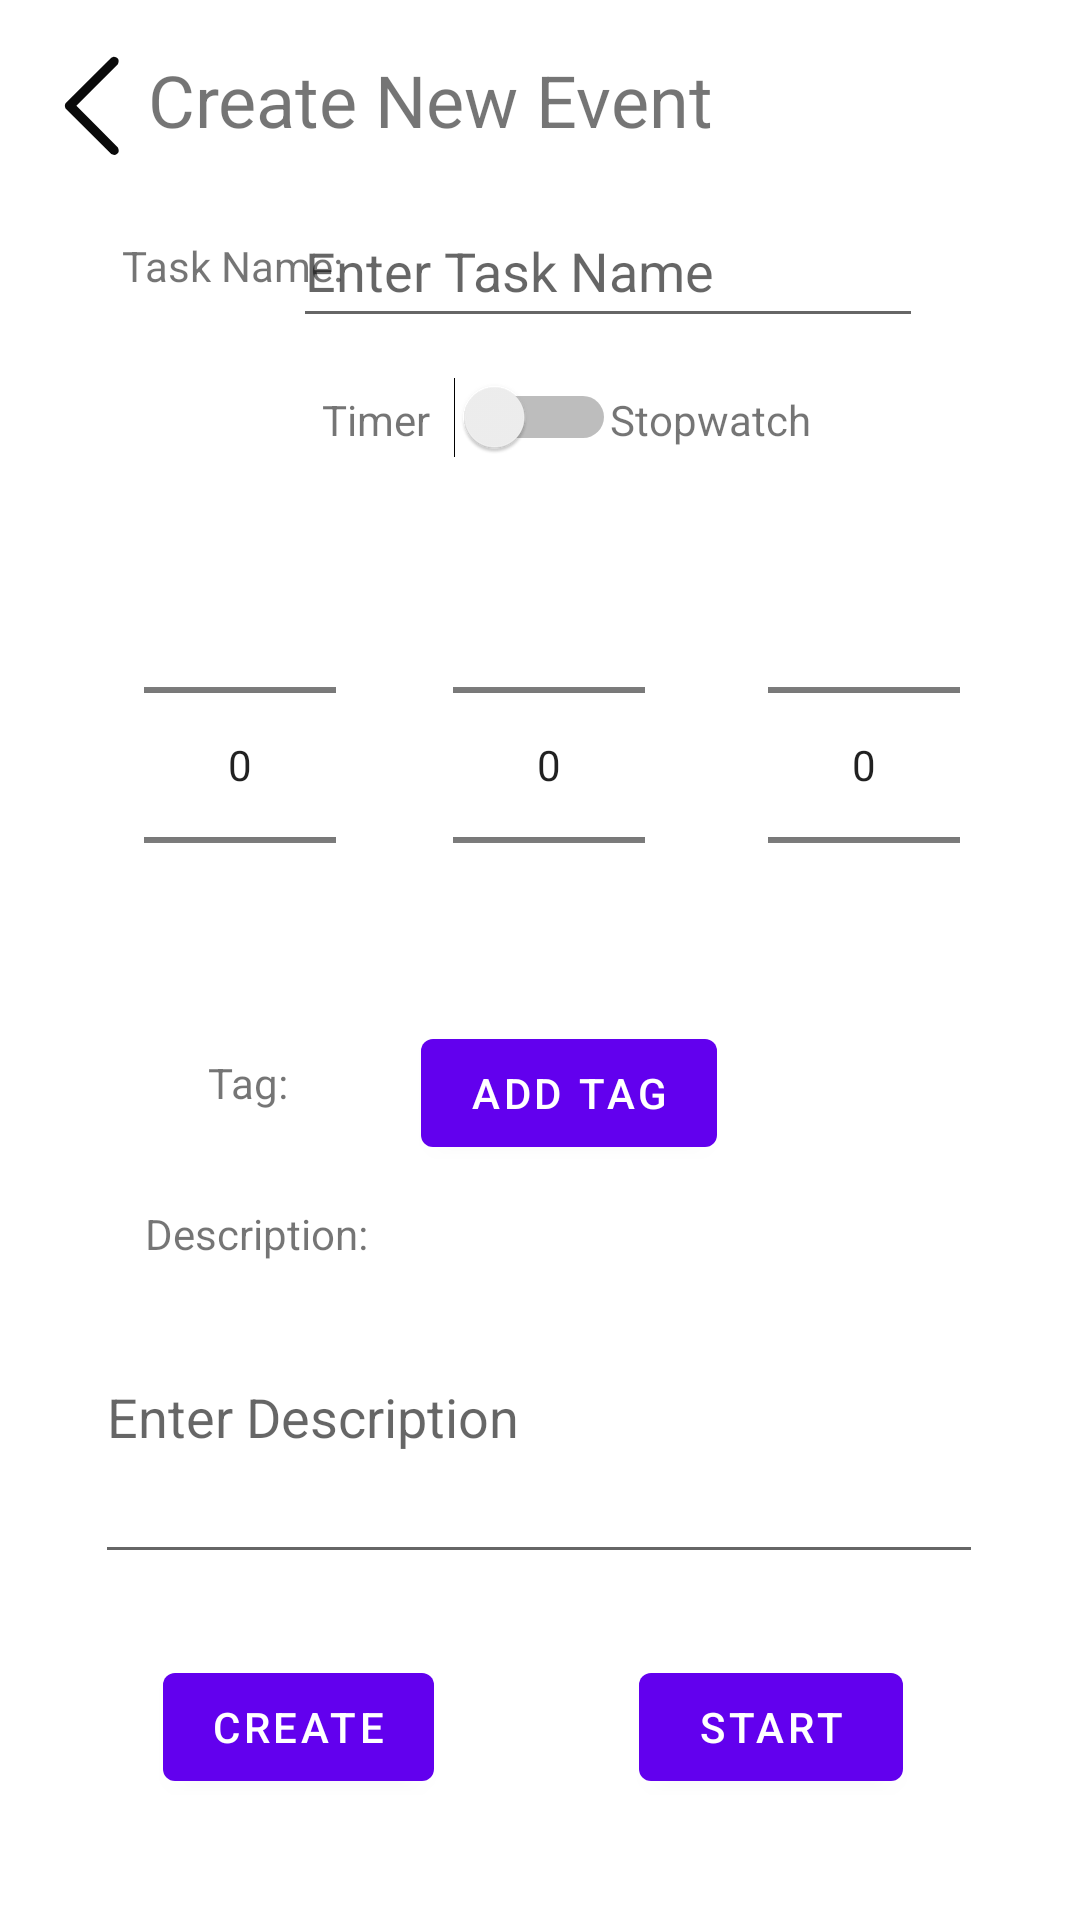

Produce the Android XML layout that renders to this screen, including the resource entries it uses.
<!-- AndroidManifest.xml: fallback theme Theme.MaterialComponents.DayNight.NoActionBar -->
<!-- res/layout/activity_new_event.xml -->
<?xml version="1.0" encoding="utf-8"?>

<androidx.constraintlayout.widget.ConstraintLayout xmlns:android="http://schemas.android.com/apk/res/android"
    xmlns:app="http://schemas.android.com/apk/res-auto"
    xmlns:tools="http://schemas.android.com/tools"
    android:layout_width="match_parent"
    android:layout_height="match_parent"
    android:orientation="vertical"
    tools:context=".CreateEventActivity">

    <EditText
        android:id="@+id/editTextTitle"
        android:layout_width="wrap_content"
        android:layout_height="48dp"
        android:ems="10"
        android:hint="@string/enterTaskNameHint"
        android:inputType="text"
        app:layout_constraintBottom_toBottomOf="parent"
        app:layout_constraintEnd_toEndOf="parent"
        app:layout_constraintHorizontal_bias="0.651"
        app:layout_constraintStart_toStartOf="parent"
        app:layout_constraintTop_toTopOf="parent"
        app:layout_constraintVertical_bias="0.109" />

    <TextView
        android:id="@+id/stopwatchText"
        android:layout_width="wrap_content"
        android:layout_height="wrap_content"
        android:text="@string/stopwatchText"
        app:layout_constraintBottom_toBottomOf="parent"
        app:layout_constraintEnd_toEndOf="parent"
        app:layout_constraintHorizontal_bias="0.694"
        app:layout_constraintStart_toStartOf="parent"
        app:layout_constraintTop_toTopOf="parent"
        app:layout_constraintVertical_bias="0.21" />

    <NumberPicker
        android:id="@+id/numPickerSec"
        android:layout_width="wrap_content"
        android:layout_height="wrap_content"
        android:layout_marginEnd="40dp"
        app:layout_constraintBottom_toBottomOf="parent"
        app:layout_constraintEnd_toEndOf="parent"
        app:layout_constraintTop_toTopOf="parent"
        app:layout_constraintVertical_bias="0.359" />

    <Button
        android:id="@+id/tagButton"
        android:layout_width="wrap_content"
        android:layout_height="wrap_content"
        android:text="Add tag"
        app:layout_constraintBottom_toBottomOf="parent"
        app:layout_constraintEnd_toEndOf="parent"
        app:layout_constraintHorizontal_bias="0.268"
        app:layout_constraintStart_toEndOf="@+id/tagText"
        app:layout_constraintTop_toTopOf="parent"
        app:layout_constraintVertical_bias="0.575" />

    <TextView
        android:id="@+id/tagText"
        android:layout_width="wrap_content"
        android:layout_height="wrap_content"
        android:text="@string/tagText"
        app:layout_constraintBottom_toBottomOf="parent"
        app:layout_constraintEnd_toEndOf="parent"
        app:layout_constraintHorizontal_bias="0.208"
        app:layout_constraintStart_toStartOf="parent"
        app:layout_constraintTop_toTopOf="parent"
        app:layout_constraintVertical_bias="0.566" />

    <NumberPicker
        android:id="@+id/numPickerMin"
        android:layout_width="wrap_content"
        android:layout_height="wrap_content"
        app:layout_constraintBottom_toBottomOf="parent"
        app:layout_constraintEnd_toStartOf="@+id/numPickerSec"
        app:layout_constraintHorizontal_bias="0.488"
        app:layout_constraintStart_toEndOf="@+id/numPickerHr"
        app:layout_constraintTop_toTopOf="parent"
        app:layout_constraintVertical_bias="0.359" />

    <Switch
        android:id="@+id/timerSwitch"
        android:layout_width="wrap_content"
        android:layout_height="wrap_content"
        app:layout_constraintBottom_toBottomOf="parent"
        app:layout_constraintEnd_toEndOf="parent"
        app:layout_constraintHorizontal_bias="0.495"
        app:layout_constraintStart_toStartOf="parent"
        app:layout_constraintTop_toTopOf="parent"
        app:layout_constraintVertical_bias="0.205" />

    <TextView
        android:id="@+id/timerText"
        android:layout_width="wrap_content"
        android:layout_height="wrap_content"
        android:text="@string/timerText"
        app:layout_constraintBottom_toBottomOf="parent"
        app:layout_constraintEnd_toEndOf="parent"
        app:layout_constraintHorizontal_bias="0.331"
        app:layout_constraintStart_toStartOf="parent"
        app:layout_constraintTop_toTopOf="parent"
        app:layout_constraintVertical_bias="0.21" />

    <EditText
        android:id="@+id/editTextDescription"
        android:layout_width="296dp"
        android:layout_height="108dp"
        android:ems="10"
        android:hint="@string/enterDescriptionHint"
        android:inputType="text"
        app:layout_constraintBottom_toBottomOf="parent"
        app:layout_constraintEnd_toEndOf="parent"
        app:layout_constraintHorizontal_bias="0.495"
        app:layout_constraintStart_toStartOf="parent"
        app:layout_constraintTop_toTopOf="parent"
        app:layout_constraintVertical_bias="0.783" />

    <TextView
        android:id="@+id/descriptionText"
        android:layout_width="wrap_content"
        android:layout_height="wrap_content"
        android:text="@string/descriptionText"
        app:layout_constraintBottom_toBottomOf="parent"
        app:layout_constraintEnd_toEndOf="parent"
        app:layout_constraintHorizontal_bias="0.169"
        app:layout_constraintStart_toStartOf="parent"
        app:layout_constraintTop_toTopOf="parent"
        app:layout_constraintVertical_bias="0.647" />

    <Button
        android:id="@+id/startButton"
        android:layout_width="wrap_content"
        android:layout_height="wrap_content"
        android:text="Start"
        app:layout_constraintBottom_toBottomOf="parent"
        app:layout_constraintEnd_toEndOf="parent"
        app:layout_constraintHorizontal_bias="0.783"
        app:layout_constraintStart_toStartOf="parent"
        app:layout_constraintTop_toTopOf="parent"
        app:layout_constraintVertical_bias="0.932" />

    <Button
        android:id="@+id/createButton"
        android:layout_width="wrap_content"
        android:layout_height="wrap_content"
        android:text="Create"
        app:layout_constraintBottom_toBottomOf="parent"
        app:layout_constraintEnd_toStartOf="@+id/startButton"
        app:layout_constraintHorizontal_bias="0.442"
        app:layout_constraintStart_toStartOf="parent"
        app:layout_constraintTop_toTopOf="parent"
        app:layout_constraintVertical_bias="0.932" />

    <NumberPicker
        android:id="@+id/numPickerHr"
        android:layout_width="wrap_content"
        android:layout_height="wrap_content"
        android:layout_marginStart="48dp"
        app:layout_constraintBottom_toBottomOf="parent"
        app:layout_constraintStart_toStartOf="parent"
        app:layout_constraintTop_toTopOf="parent"
        app:layout_constraintVertical_bias="0.359" />

    <TextView
        android:id="@+id/taskNameText"
        android:layout_width="wrap_content"
        android:layout_height="wrap_content"
        android:text="@string/task_nameText"
        app:layout_constraintBottom_toBottomOf="parent"
        app:layout_constraintEnd_toEndOf="parent"
        app:layout_constraintHorizontal_bias="0.142"
        app:layout_constraintStart_toStartOf="parent"
        app:layout_constraintTop_toTopOf="parent"
        app:layout_constraintVertical_bias="0.127" />

    <ImageButton
        android:id="@+id/backButton"
        android:layout_width="48dp"
        android:layout_height="48dp"
        android:background="@drawable/return_button_1"
        app:layout_constraintBottom_toBottomOf="parent"
        app:layout_constraintEnd_toEndOf="parent"
        app:layout_constraintHorizontal_bias="0.021"
        app:layout_constraintStart_toStartOf="parent"
        app:layout_constraintTop_toTopOf="parent"
        app:layout_constraintVertical_bias="0.019" />

    <TextView
        android:id="@+id/title"
        android:layout_width="wrap_content"
        android:layout_height="wrap_content"
        android:text="Create New Event"
        android:textSize="24sp"
        app:layout_constraintBottom_toBottomOf="parent"
        app:layout_constraintEnd_toEndOf="parent"
        app:layout_constraintHorizontal_bias="0.288"
        app:layout_constraintStart_toStartOf="parent"
        app:layout_constraintTop_toTopOf="parent"
        app:layout_constraintVertical_bias="0.028" />


</androidx.constraintlayout.widget.ConstraintLayout>
<!-- resources referenced by this layout -->
<resources>
  <!-- drawable return_button_1 (drawable) -->
  <vector xmlns:android="http://schemas.android.com/apk/res/android"
      android:width="512dp"
      android:height="512dp"
      android:viewportWidth="512"
      android:viewportHeight="512">
    <path
        android:pathData="M332.5,80.5C349.59,82.68 354.76,91.68 348,107.5C298.65,156.68 249.49,206.01 200.5,255.5C249.49,304.99 298.65,354.32 348,403.5C354.67,417.82 350.34,426.82 335,430.5C331.28,429.96 327.78,428.79 324.5,427C270.33,372.83 216.17,318.67 162,264.5C158.67,258.5 158.67,252.5 162,246.5C216.17,192.33 270.33,138.17 324.5,84C327.16,82.52 329.83,81.36 332.5,80.5Z"
        android:strokeAlpha="0.961"
        android:fillColor="#000000"
        android:fillAlpha="0.961"/>
  </vector>
  <string name="descriptionText">Description:</string>
  <string name="enterDescriptionHint">Enter Description</string>
  <string name="enterTaskNameHint">Enter Task Name</string>
  <string name="stopwatchText">Stopwatch</string>
  <string name="tagText">Tag:</string>
  <string name="task_nameText">Task Name:</string>
  <string name="timerText">Timer</string>
</resources>
